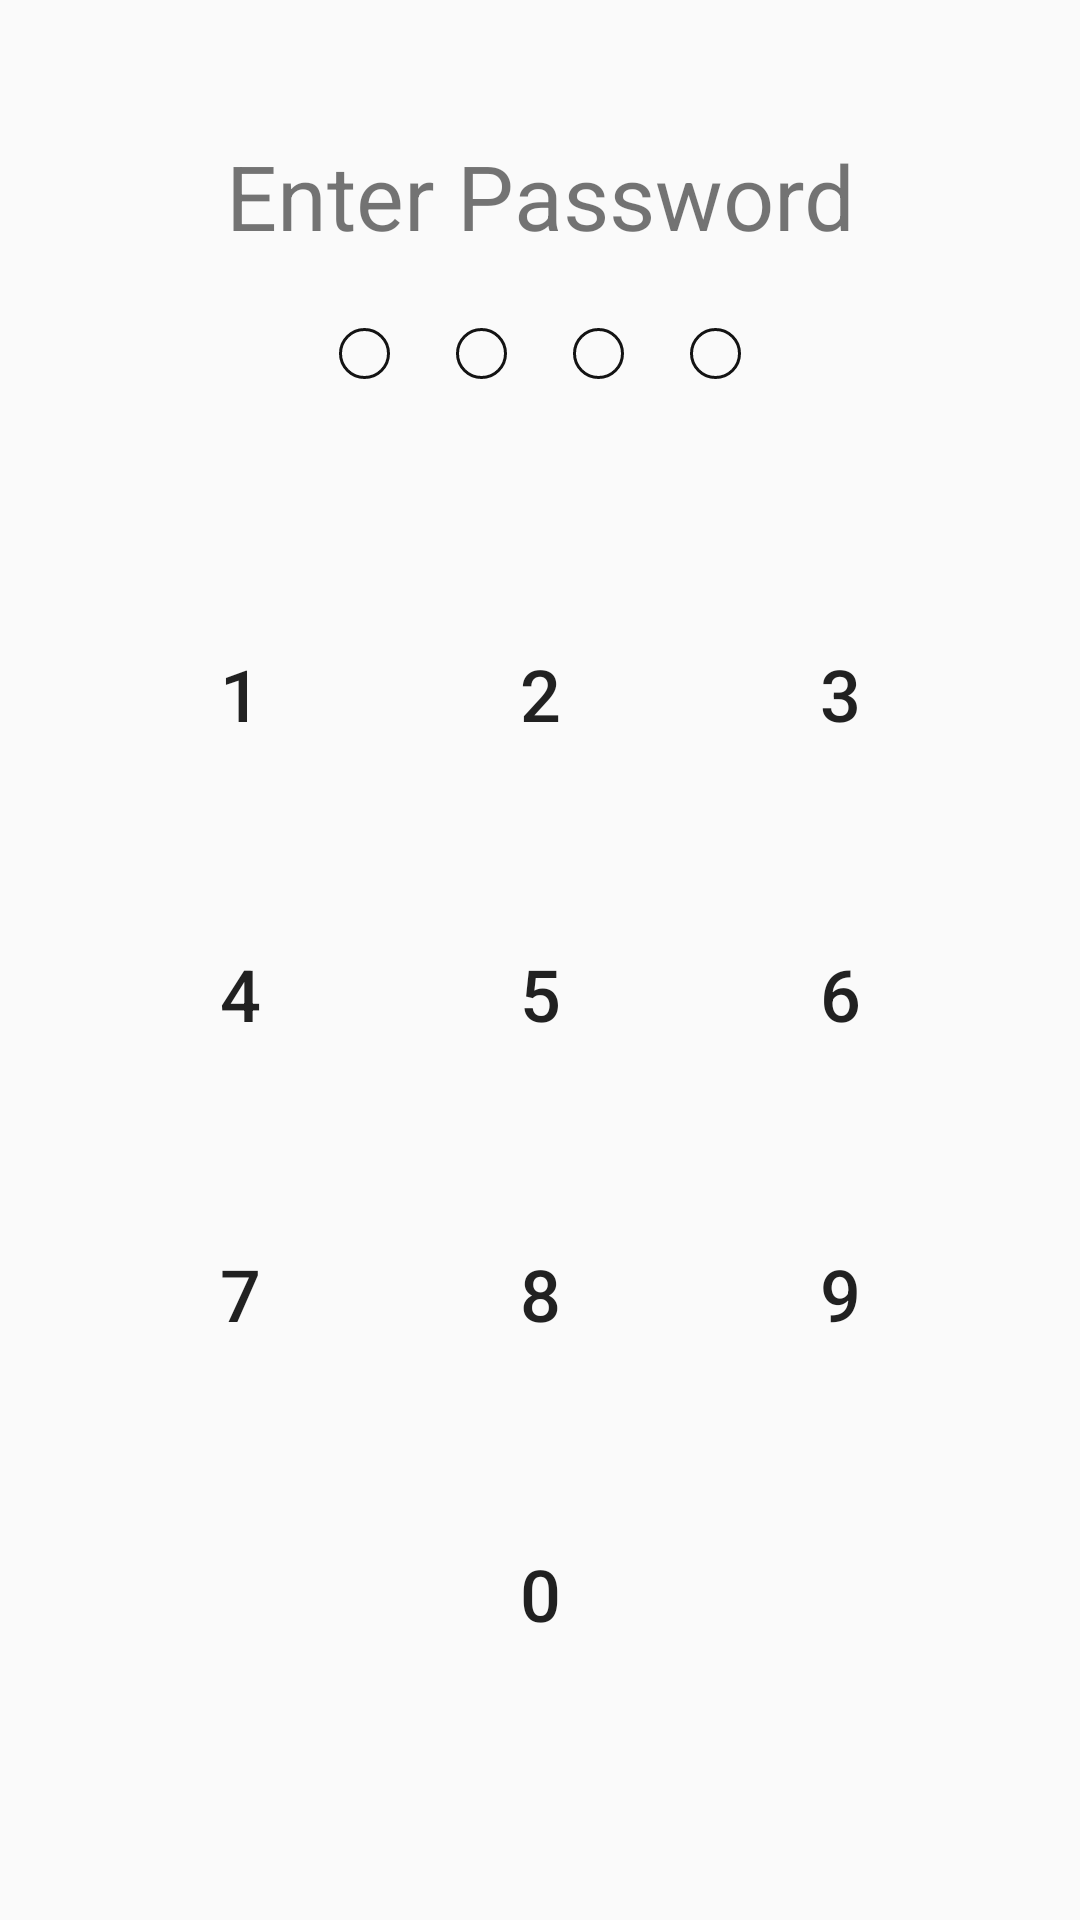

Layout XML and referenced resources for this Android screen:
<!-- AndroidManifest.xml: application theme AppTheme -->
<!-- res/layout/activity_lock_screen.xml -->
<?xml version="1.0" encoding="utf-8"?>
<android.support.constraint.ConstraintLayout xmlns:android="http://schemas.android.com/apk/res/android"
    xmlns:app="http://schemas.android.com/apk/res-auto"
    xmlns:tools="http://schemas.android.com/tools"
    android:layout_width="match_parent"
    android:layout_height="match_parent"
    tools:context="com.example.max.mentalhealthapp.LockScreen">

    <TextView
        android:id="@+id/title"
        android:layout_width="wrap_content"
        android:layout_height="wrap_content"
        android:layout_marginEnd="8dp"
        android:layout_marginLeft="8dp"
        android:layout_marginRight="8dp"
        android:layout_marginStart="8dp"
        android:layout_marginTop="45dp"
        android:text="Enter Password"
        android:textAlignment="center"
        android:textSize="30sp"
        app:layout_constraintLeft_toLeftOf="parent"
        app:layout_constraintRight_toRightOf="parent"
        app:layout_constraintTop_toTopOf="parent" />

    <ImageView
        android:id="@+id/indicator2"
        android:layout_width="17dp"
        android:layout_height="17dp"
        android:layout_marginEnd="11dp"
        android:layout_marginRight="11dp"
        android:background="@drawable/lockscreen_indicator_circle"
        app:layout_constraintBottom_toBottomOf="@+id/indicator3"
        app:layout_constraintRight_toLeftOf="@+id/guideline" />

    <ImageView
        android:id="@+id/indicator4"
        android:layout_width="17dp"
        android:layout_height="17dp"
        android:layout_marginBottom="0dp"
        android:layout_marginEnd="8dp"
        android:layout_marginLeft="22dp"
        android:layout_marginRight="0dp"
        android:layout_marginStart="22dp"
        android:background="@drawable/lockscreen_indicator_circle"
        app:layout_constraintBottom_toBottomOf="@+id/indicator3"
        app:layout_constraintHorizontal_bias="0.0"
        app:layout_constraintLeft_toRightOf="@+id/indicator3"
        app:layout_constraintRight_toRightOf="parent" />

    <ImageView
        android:id="@+id/indicator3"
        android:layout_width="17dp"
        android:layout_height="17dp"
        android:layout_marginLeft="11dp"
        android:layout_marginStart="11dp"
        android:layout_marginTop="24dp"
        android:background="@drawable/lockscreen_indicator_circle"
        app:layout_constraintLeft_toLeftOf="@+id/guideline"
        app:layout_constraintTop_toBottomOf="@+id/title" />

    <ImageView
        android:id="@+id/indicator1"
        android:layout_width="17dp"
        android:layout_height="17dp"
        android:layout_marginEnd="22dp"
        android:layout_marginLeft="8dp"
        android:layout_marginRight="22dp"
        android:layout_marginStart="8dp"
        android:background="@drawable/lockscreen_indicator_circle"
        app:layout_constraintBottom_toBottomOf="@+id/indicator2"
        app:layout_constraintHorizontal_bias="1.0"
        app:layout_constraintLeft_toLeftOf="parent"
        app:layout_constraintRight_toLeftOf="@+id/indicator2" />

    <android.support.constraint.Guideline
        android:id="@+id/guideline"
        android:layout_width="wrap_content"
        android:layout_height="wrap_content"
        android:orientation="vertical"
        app:layout_constraintGuide_percent="0.5"
        tools:layout_editor_absoluteX="206dp"
        tools:layout_editor_absoluteY="0dp" />

    <GridLayout
        android:layout_width="wrap_content"
        android:layout_height="wrap_content"
        android:layout_marginLeft="8dp"
        android:layout_marginRight="8dp"
        android:layout_marginTop="55dp"
        android:columnCount="3"
        android:orientation="horizontal"
        app:layout_constraintLeft_toLeftOf="parent"
        app:layout_constraintRight_toRightOf="parent"
        app:layout_constraintTop_toBottomOf="@+id/indicator2">

        <Button
            android:id="@+id/button1"
            style="@style/Widget.AppCompat.Button.Borderless"
            android:layout_width="100dp"
            android:layout_height="100dp"
            android:text="1"
            android:textSize="24sp" />

        <Button
            android:id="@+id/button2"
            style="@style/Widget.AppCompat.Button.Borderless"
            android:layout_width="100dp"
            android:layout_height="100dp"
            android:text="2"
            android:textSize="24sp" />

        <Button
            android:id="@+id/button3"
            style="@style/Widget.AppCompat.Button.Borderless"
            android:layout_width="100dp"
            android:layout_height="100dp"
            android:text="3"
            android:textSize="24sp" />

        <Button
            android:id="@+id/button4"
            style="@style/Widget.AppCompat.Button.Borderless"
            android:layout_width="100dp"
            android:layout_height="100dp"
            android:text="4"
            android:textSize="24sp" />

        <Button
            android:id="@+id/button5"
            style="@style/Widget.AppCompat.Button.Borderless"
            android:layout_width="100dp"
            android:layout_height="100dp"
            android:text="5"
            android:textSize="24sp" />

        <Button
            android:id="@+id/button6"
            style="@style/Widget.AppCompat.Button.Borderless"
            android:layout_width="100dp"
            android:layout_height="100dp"
            android:text="6"
            android:textSize="24sp" />

        <Button
            android:id="@+id/button7"
            style="@style/Widget.AppCompat.Button.Borderless"
            android:layout_width="100dp"
            android:layout_height="100dp"
            android:text="7"
            android:textSize="24sp" />

        <Button
            android:id="@+id/button8"
            style="@style/Widget.AppCompat.Button.Borderless"
            android:layout_width="100dp"
            android:layout_height="100dp"
            android:text="8"
            android:textSize="24sp" />

        <Button
            android:id="@+id/button9"
            style="@style/Widget.AppCompat.Button.Borderless"
            android:layout_width="100dp"
            android:layout_height="100dp"
            android:text="9"
            android:textSize="24sp" />

        <Button
            android:id="@+id/buttonMisc"
            android:layout_width="100dp"
            android:layout_height="100dp"
            android:background="@android:color/transparent"
            android:text=""
            android:textSize="24sp" />

        <Button
            android:id="@+id/button0"
            style="@style/Widget.AppCompat.Button.Borderless"
            android:layout_width="100dp"
            android:layout_height="100dp"
            android:text="0"
            android:textSize="24sp" />

    </GridLayout>

</android.support.constraint.ConstraintLayout>
<!-- resources referenced by this layout -->
<resources>
  <!-- drawable lockscreen_indicator_circle (drawable) -->
  <?xml version="1.0" encoding="utf-8"?>
  <shape xmlns:android="http://schemas.android.com/apk/res/android"
      android:shape = "oval">
      <stroke
          android:width = "1dp"
          android:color = "#131313"/>
  </shape>
  <style name="AppTheme" parent="Theme.AppCompat.Light.NoActionBar">
          
          <item name="colorPrimary">@color/colorPrimary</item>
          <item name="colorPrimaryDark">@color/colorPrimaryDark</item>
          <item name="colorAccent">@color/colorAccent</item>
          <item name="drawerArrowStyle">@style/DrawerArrowStyle</item>
          <item name="android:windowAllowEnterTransitionOverlap">true</item>
          <item name="android:windowAllowReturnTransitionOverlap">true</item>
  
      </style>
  <color name="colorPrimary">#3F51B5</color>
  <color name="colorPrimaryDark">#000000</color>
  <color name="colorAccent">#FF4081</color>
  <style name="DrawerArrowStyle" parent="Widget.AppCompat.DrawerArrowToggle">
          <item name="color">@android:color/white</item>
      </style>
</resources>
